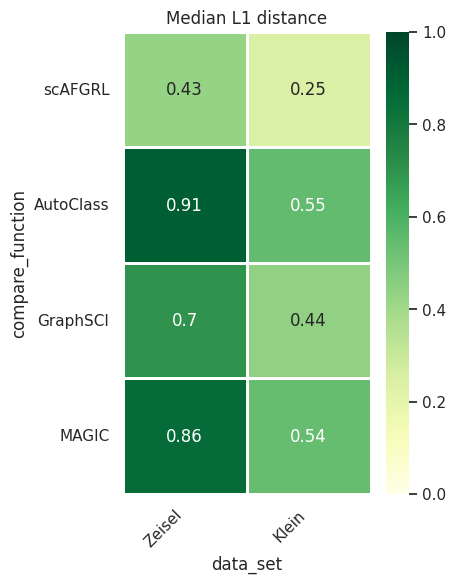

Recreate this plot in Python. (Note: this script raises an exception after producing the figure.)
import matplotlib.pyplot as plt
import seaborn as sns
import numpy as np
import pandas as pd
sns.set()
plt.rcParams['font.sans-serif']='SimHei'#设置中文显示，必须放在sns.set之后
np.random.seed(0)
max_lst_of_all = {}
max_lst_of_all["Zeisel"] = [0.4309,0.9078,0.6999,0.8581]
max_lst_of_all["Klein"] = [0.2495, 0.5480,0.4380,0.5397]
#---------------------------------------------------------------------
# max_lst_of_all["Adam"] = [0.6762, 0.5674, 0.5384, 0.7278, 0.8441, 0.9067]
# max_lst_of_all["Muraro"] = [0.7661, 0.9396, 0.8813, 0.9045, 0.8975, 0.9164]
# max_lst_of_all["Plasschaert"] = [0.4196, 0.5157, 0.4272, 0.4778, 0.7398, 0.5957]
# max_lst_of_all["Quake_10x_Bladder"] = [0.7573, 0.7532, 0.9813, 0.7568, 0.4770, 0.7529]
# max_lst_of_all["Quake_10x_Limb_Muscle"] = [0.9400, 0.7498, 0.9751, 0.9893, 0.9471, 0.9920]
# max_lst_of_all["Quake_10x_Spleen"] = [0.5268, 0.5037, 0.5322, 0.5056, 0.6916, 0.9371]
# max_lst_of_all["Quake_Smart-seq2_Diaphragm"] = [0.9586, 0.9747, 0.5380, 0.9626, 0, 0.9893]
# max_lst_of_all["Quake_Smart-seq2_Limb_Muscle"] = [0.6875, 0.6610, 0.6639, 0.9730, 0.9661, 0.9444]
# max_lst_of_all["Quake_Smart-seq2_Lung"] = [0.4922, 0.4682, 0.5534, 0.5298, 0.6147, 0.4980]
# max_lst_of_all["Quake_Smart-seq2_Trachea"] = [0.5965, 0.9044, 0.8607, 0.5886, 0.7466, 0.5862]
# max_lst_of_all["Romanov"] = [0.5966, 0.5177, 0.6639, 0.6580, 0.6634, 0.6944]
# max_lst_of_all["Wang_lung"] = [0.9231, 0.9690, 0.9296, 0.9370, 0.7127, 0.9396]
# max_lst_of_all["Young"] = [0.5778, 0.5224, 0.6420, 0.6266, 0.6488, 0.7882]
# max_lst_of_all["Alzheimer"] = [0.3510, 0.4320, 0.5762, 0.3846, 0.6648, 0.6197]
#___________________________________________________________________________
# max_lst_of_all["Adam"] = [0.7552, 0.7012, 0.6279, 0.7964, 0.8455, 0.8927]
# max_lst_of_all["Muraro"] = [0.8399, 0.9003, 0.8689, 0.8854, 0.8581, 0.8773]
# max_lst_of_all["Plasschaert"] = [0.6236, 0.6602, 0.6257, 0.6646, 0.7392, 0.7154]
# max_lst_of_all["Quake_10x_Bladder"] = [0.8081, 0.7920, 0.9460, 0.8075, 0.6169, 0.8063]
# max_lst_of_all["Quake_10x_Limb_Muscle"] = [0.9436, 0.8473, 0.9478, 0.9745, 0.9357, 0.9803]
# max_lst_of_all["Quake_10x_Spleen"] = [0.6762, 0.6749, 0.5080, 0.6860, 0.6145, 0.8661]
# max_lst_of_all["Quake_Smart-seq2_Diaphragm"] = [0.9607, 0.9541, 0.6923, 0.9457, 0, 0.9772]
# max_lst_of_all["Quake_Smart-seq2_Limb_Muscle"] = [0.8284, 0.8263, 0.8236, 0.9551, 0.9416, 0.9452]
# max_lst_of_all["Quake_Smart-seq2_Lung"] = [0.7406, 0.7293, 0.7317, 0.7493, 0.7500, 0.7531]
# max_lst_of_all["Quake_Smart-seq2_Trachea"] = [0.7043,0.8830, 0.8207, 0.7134, 0.6584, 0.7122]
# max_lst_of_all["Romanov"] = [0.6547, 0.5576, 0.6761, 0.6802, 0.6895, 0.7159]
# max_lst_of_all["Wang_lung"] = [0.8606, 0.9236, 0.8595, 0.8676, 0.6380, 0.8703]
# max_lst_of_all["Young"] = [0.7152, 0.6510,0.7499, 0.7532, 0.7627, 0.8450]
# max_lst_of_all["Alzheimer"] = [0.5911, 0.6763, 0.6628, 0.6013, 0.6542, 0.7004]
labels = ['scAFGRL','AutoClass', 'GraphSCI', 'MAGIC']
indicater = ["Zeisel","Klein"]
datas = []
for i in range(len(labels)):
    function_list = []
    for key in max_lst_of_all.keys():
        function_list.append(max_lst_of_all[key][i])
    datas.append(function_list)
 #设置二维矩阵
f, ax = plt.subplots(figsize=(4, 6))

#heatmap后第一个参数是显示值,vmin和vmax可设置右侧刻度条的范围,
#参数annot=True表示在对应模块中注释值
# 参数linewidths是控制网格间间隔
#参数cbar是否显示右侧颜色条，默认显示，设置为None时不显示
#参数cmap可调控热图颜色，具体颜色种类参考：https://blog.csdn.net/ztf312/article/details/102474190
df = pd.DataFrame(datas,columns=indicater,index=labels)
sns.heatmap(df, ax=ax,vmin=0,vmax=1,cmap='YlGn',annot=True,linewidths=2,cbar=True)

ax.set_title('Median L1 distance') #plt.title('热图'),均可设置图片标题
ax.set_ylabel('compare_function')  #设置纵轴标签
ax.set_xlabel('data_set')  #设置横轴标签

#设置坐标字体方向，通过rotation参数可以调节旋转角度
label_y = ax.get_yticklabels()
plt.setp(label_y, rotation=360, horizontalalignment='right')
label_x = ax.get_xticklabels()
plt.setp(label_x, rotation=45, horizontalalignment='right')
plt.savefig("./figures/L1_distance_0.5.png",dpi=600)
plt.show()
